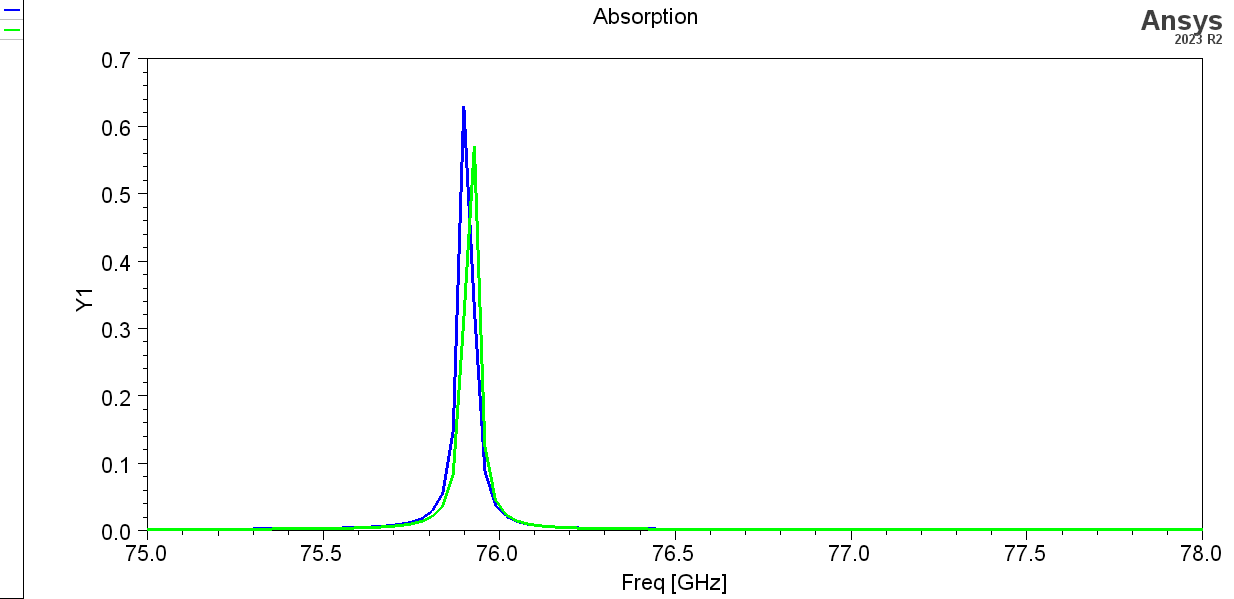

The file beside this chart, header and first rows:
Freq [GHz], AbsorbanceTM [], AbsorbanceTE []
75, 0.002499, 0.002427
75.03, 0.002526, 0.00245
75.06, 0.002556, 0.002475
75.09, 0.00259, 0.002503
75.12, 0.002626, 0.002535
75.15, 0.002667, 0.00257
75.18, 0.002713, 0.002609
75.21, 0.002764, 0.002652
75.24, 0.002822, 0.002701
75.27, 0.002887, 0.002757
75.3, 0.002961, 0.00282
75.33, 0.003046, 0.002892
75.36, 0.003144, 0.002975
75.39, 0.003259, 0.003071
75.42, 0.003394, 0.003184
75.45, 0.003554, 0.003317
75.48, 0.003748, 0.003477
75.51, 0.003984, 0.00367
75.54, 0.004278, 0.003907
75.57, 0.004649, 0.004205
75.6, 0.005129, 0.004586
75.63, 0.005767, 0.005085
75.66, 0.006643, 0.005763
75.69, 0.007894, 0.006719
75.72, 0.009777, 0.008136
75.75, 0.01281, 0.01036
75.78, 0.01819, 0.01413
75.81, 0.02902, 0.02121
75.84, 0.0556, 0.03697
75.87, 0.1479, 0.08364
75.9, 0.6287, 0.3133
75.93, 0.3287, 0.5699
75.96, 0.08851, 0.1242
75.99, 0.03854, 0.04599
76.02, 0.02173, 0.02392
76.05, 0.01426, 0.01499
76.08, 0.01033, 0.01056
76.11, 0.008027, 0.008062
76.14, 0.006565, 0.006519
76.17, 0.005584, 0.005503
76.2, 0.004895, 0.004802
76.23, 0.004395, 0.004298
76.26, 0.00402, 0.003926
76.29, 0.003733, 0.003643
76.32, 0.003509, 0.003424
76.35, 0.003331, 0.003251
76.38, 0.003188, 0.003113
76.41, 0.003071, 0.003001
76.44, 0.002975, 0.002909
76.47, 0.002895, 0.002833
76.5, 0.002828, 0.002769
76.53, 0.002771, 0.002716
76.56, 0.002722, 0.002671
76.59, 0.002681, 0.002632
76.62, 0.002645, 0.002599
76.65, 0.002615, 0.00257
76.68, 0.002588, 0.002545
76.71, 0.002565, 0.002524
76.74, 0.002545, 0.002505
76.77, 0.002527, 0.002489
... 41 more rows
